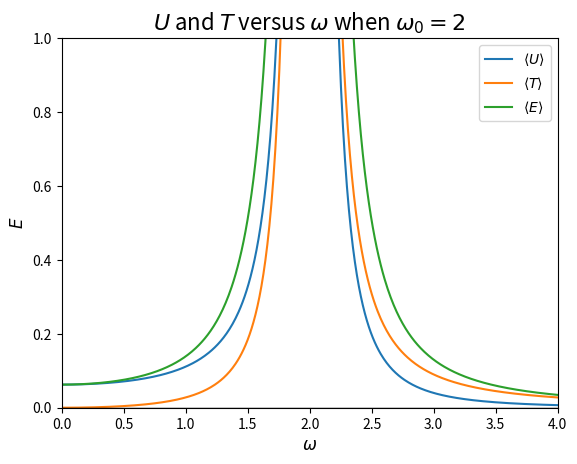

Here is the Python script that generated this plot:
#!/usr/bin/env python3
# created at Sep 27, 2017 12:46 AM by Nil-Zil

import matplotlib.pyplot as plt
import numpy as np


omega_0 = 2
F_0 = 1
m = 1


def C(omega):
    return F_0 / m / (omega_0**2 - omega**2)


def x(omega, t):
    return C(omega) * np.cos(omega * t)


def F(omega, t):
    return F_0 * np.cos(omega * t)


def U_average(omega):
    return 1 / 4 * omega_0**2 * F_0**2 / m / (omega_0**2 - omega**2)**2


def T_average(w):
    return 1 / 4 * w**2 * F_0**2 / m / (omega_0**2 - w**2)**2


om = np.linspace(0, 4, 500)

fig, ax = plt.subplots()
ax.plot(om, U_average(om), label="$\\langle U \\rangle$")
ax.plot(om, T_average(om), label="$\\langle T \\rangle$")
ax.plot(om, U_average(om) + T_average(om), label="$\\langle E \\rangle$")
ax.set_xlim((0, 4))
ax.set_ylim((0, 1))
ax.legend(loc='best')
ax.axhline(y=0, color='k', linewidth=1)
ax.set_xlabel("$\omega$", fontsize=12)
ax.set_ylabel("$E$", fontsize=12)
ax.set_title("$U$ and $T$ versus $\omega$ when $\omega_0 = 2$", fontsize=16)
# plt.show()
fig.savefig('c_vs_w_energy.pdf')
